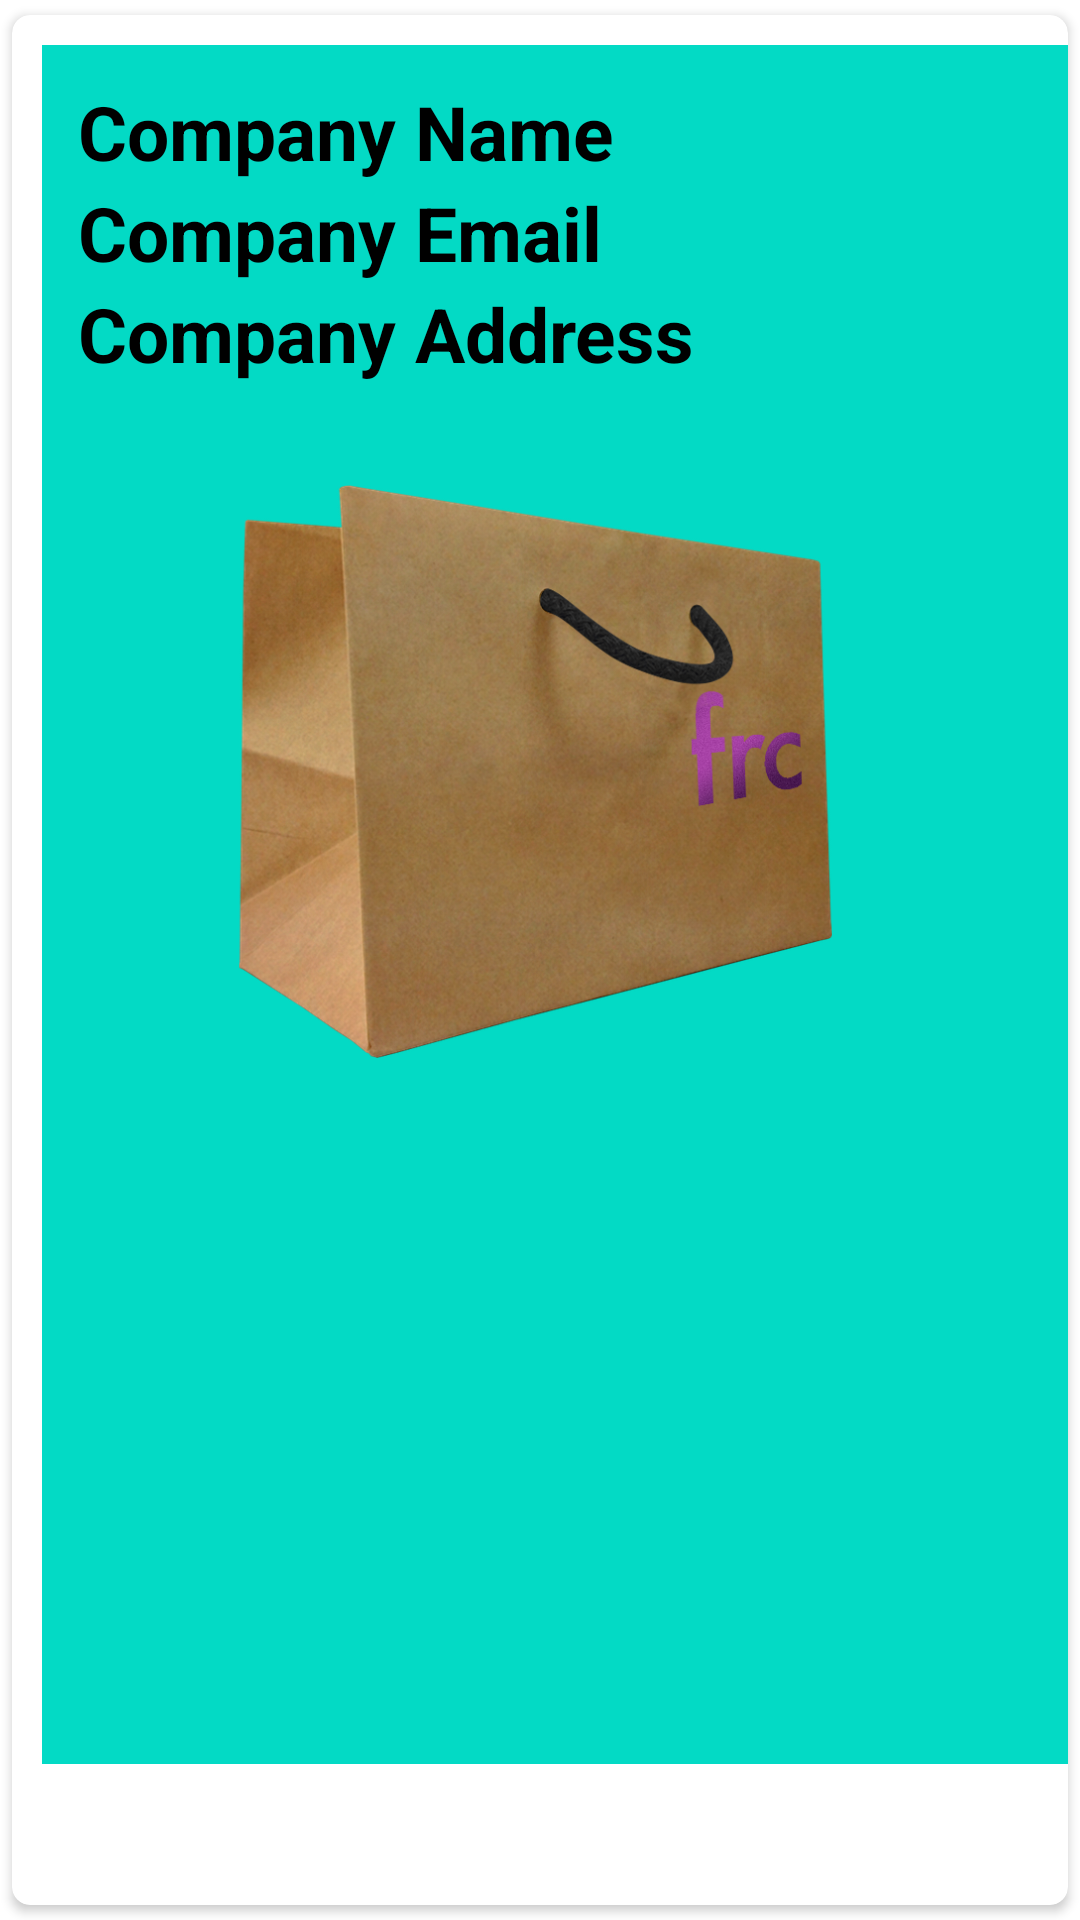

This screen was rendered from an Android layout file. Write that file and the resources it references.
<!-- AndroidManifest.xml: application theme Theme.Advertisment -->
<!-- res/layout/single_row.xml -->
<?xml version="1.0" encoding="utf-8"?>
<androidx.cardview.widget.CardView xmlns:android="http://schemas.android.com/apk/res/android"
    xmlns:app="http://schemas.android.com/apk/res-auto"
    xmlns:tools="http://schemas.android.com/tools"
    android:layout_width="match_parent"
    android:layout_height="match_parent"
    android:layout_gravity="center_horizontal"
    app:cardUseCompatPadding="true"
    app:cardCornerRadius="6dp"
    android:elevation="4dp"
    android:layout_margin="5dp">

    <LinearLayout
        android:layout_width="362dp"
        android:layout_height="573dp"
        android:layout_margin="10dp"
        android:background="@color/teal_200"
        android:orientation="vertical"
        android:padding="12dp">


        <TextView
            android:id="@+id/coname"
            android:layout_width="300dp"
            android:layout_height="wrap_content"
            android:text="Company Name"
            android:textColor="@color/black"
            android:textSize="25sp"
            android:textStyle="bold"></TextView>

        <TextView
            android:id="@+id/coemail"
            android:layout_width="300dp"
            android:layout_height="wrap_content"
            android:text="Company Email"
            android:textColor="@color/black"
            android:textSize="25sp"
            android:textStyle="bold"></TextView>

        <TextView
            android:id="@+id/coaddress"
            android:layout_width="300dp"
            android:layout_height="wrap_content"
            android:text="Company Address"
            android:textColor="@color/black"
            android:textSize="25sp"
            android:textStyle="bold"></TextView>

        <TextView
            android:id="@+id/cophone"
            android:layout_width="300dp"
            android:layout_height="wrap_content"
            android:text="Company Phone"
            android:textColor="@color/black"
            android:textSize="25sp"
            android:textStyle="bold"
            android:visibility="invisible"></TextView>

        <ImageView
            android:id="@+id/imageView4"
            android:layout_width="305dp"
            android:layout_height="191dp"
            app:srcCompat="@drawable/bag19" />

        <TextView
            android:id="@+id/design"
            android:layout_width="match_parent"
            android:layout_height="wrap_content" />


    </LinearLayout>

</androidx.cardview.widget.CardView>
<!-- resources referenced by this layout -->
<resources>
  <!-- drawable bag19: png bitmap (drawable, 495797 bytes) -->
  <style name="Theme.Advertisment" parent="Theme.MaterialComponents.DayNight.DarkActionBar">
          
          <item name="colorPrimary">@color/purple_500</item>
          <item name="colorPrimaryVariant">@color/purple_700</item>
          <item name="colorOnPrimary">@color/white</item>
          
          <item name="colorSecondary">@color/teal_200</item>
          <item name="colorSecondaryVariant">@color/teal_700</item>
          <item name="colorOnSecondary">@color/black</item>
          
          <item name="android:statusBarColor" tools:targetApi="l">?attr/colorPrimaryVariant</item>
          
      </style>
  <!-- not gathered from this repository: default colours our renderer supplied (Android Studio template values) -->
  <color name="purple_500">#FF6200EE</color>
  <color name="purple_700">#FF3700B3</color>
  <color name="teal_200">#FF03DAC5</color>
  <color name="teal_700">#FF018786</color>
  <color name="black">#FF000000</color>
  <color name="white">#FFFFFFFF</color>
</resources>
